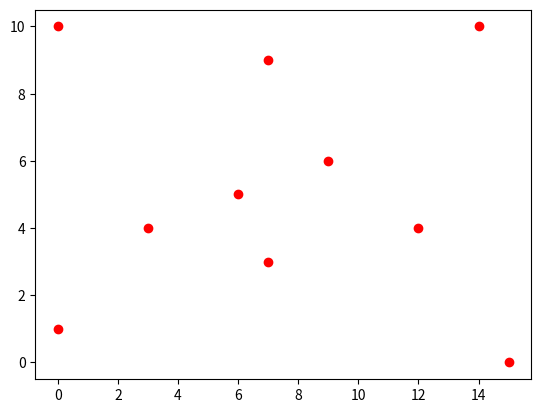

Generate this figure with matplotlib: (Note: this script raises an exception after producing the figure.)
import numpy as np
import matplotlib.pyplot as plt

def cycle_cross_over(P1: list,P2: list) -> list[int]:
    def get_child(P1: list,P2: list): 
        Offspring: list = [None for i in range(len(P1))]
        index = 0
        val_t_find = ''
        while val_t_find not in Offspring:
            val_insert = P1[index]
            Offspring[index] = val_insert
            val_t_find = P2[index]
            index = P1.index(val_t_find)

        # replace None with P2 values    
        if None in Offspring:
            nones = [i for i,val in enumerate(Offspring) if val is None]
            for i in nones:
                Offspring[i] = P2[i]
        return Offspring
    return get_child(P1,P2),get_child(P2,P1)

def mutation(P: list) -> list[int]:
    chosen = np.random.choice(P,2, replace=False)
    i1 = P.index(chosen[0])
    i2 = P.index(chosen[1])
    P[i1],P[i2] = P[i2],P[i1]
    return P

x = [0, 3, 6, 7, 15, 12, 14, 9, 7, 0]
y = [1, 4, 5, 3, 0 ,4, 10, 6, 9, 10]
plt.plot(x,y,'ro')
plt.show()

# P1 = [3,4,5,6,7,8]
# P2 = [8,5,6,7,3,4]
# P1 = [2,4,5,1,3]
# P2 = [1,5,4,2,3]
# expected = [2,5,4,1,3]
# P1 = [3,4,2,1,5]
# P2 = [4,1,5,2,3]
# print(P2)
# cross = cycle_cross_over(P1,P2)
# print(cross)
# test = mutation(P1.copy())


def city_cord_reader(path: str) -> list[tuple[int, int]]:
    '''Reads the file provided as a path that contains the coordinates of cities\n
    The coordinates should be written in seperate lines in [ ] square
    brackets and separated by spaces'''
    with open(path, 'r+') as file:
        usefull_data = file.readlines()[1:]
        ix1,ix2 = usefull_data[0].find('[')+1, usefull_data[0].find(']')
        iy1, iy2 = usefull_data[1].find('[')+1, usefull_data[1].find(']')
        x, y = usefull_data[0][ix1:ix2], usefull_data[1][iy1:iy2]
        x, y = x.split(' '), y.split(' ')
        cords = []
        for xval,yval in zip(x,y):
            cords.append((int(xval), int(yval)))
    return cords

cords : list[tuple] = city_cord_reader('Traveling Salesman Problem Data-20230314\cities_1.txt')

for founder in cords:
    x,y = founder
    plt.plot(x,y, 'ro')

plt.show()
